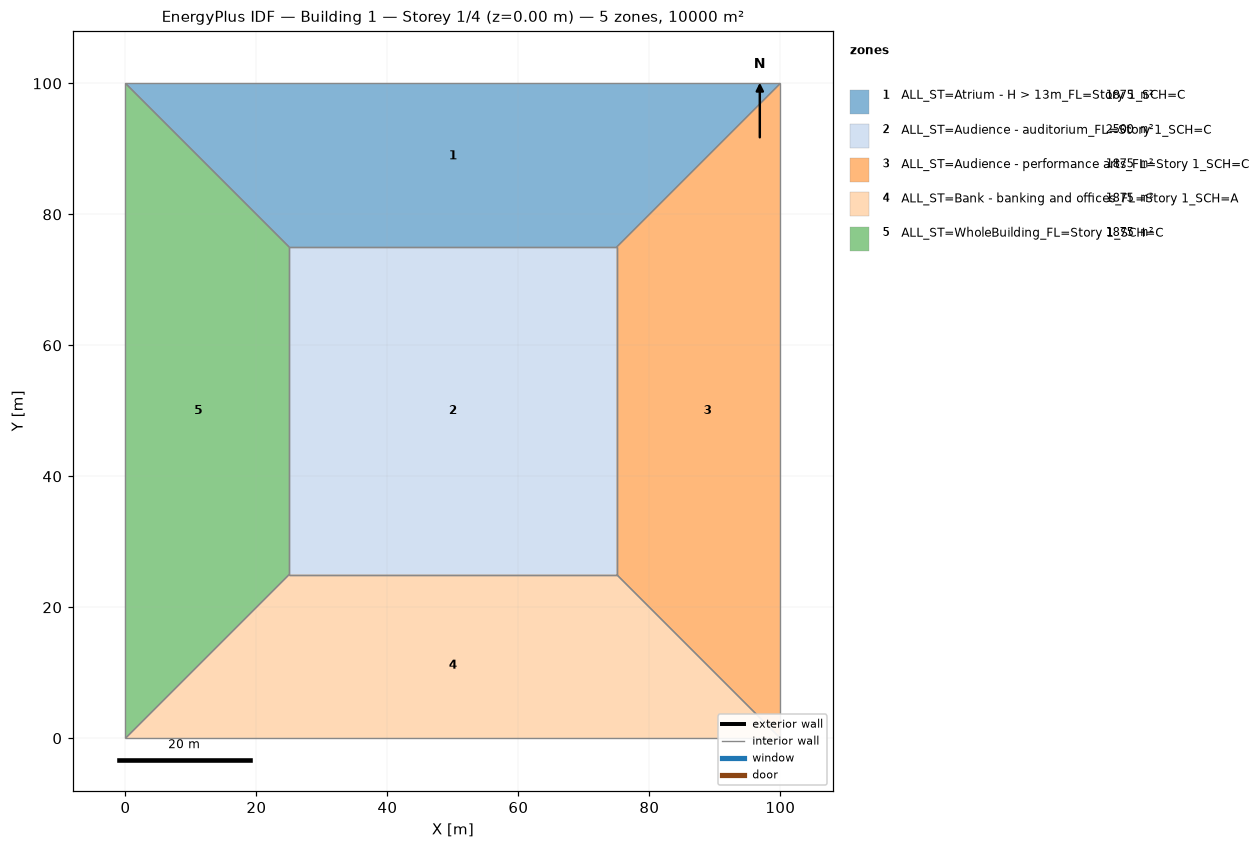
=== STOREY PLAN SPEC (per zone: floor XY polygon, exterior-wall plan segments, windows/doors) ===
zone 1: ALL_ST=Atrium - H > 13m_FL=Story 1_SCH=C  (1875.0 m²)
  floor: (0.00, 100.00) (100.00, 100.00) (75.00, 75.00) (25.00, 75.00)
  interior walls: 4
zone 2: ALL_ST=Audience - auditorium_FL=Story 1_SCH=C  (2500.0 m²)
  floor: (25.00, 25.00) (25.00, 75.00) (75.00, 75.00) (75.00, 25.00)
  interior walls: 4
zone 3: ALL_ST=Audience - performance arts_FL=Story 1_SCH=C  (1875.0 m²)
  floor: (100.00, 100.00) (100.00, 0.00) (75.00, 25.00) (75.00, 75.00)
  interior walls: 4
zone 4: ALL_ST=Bank - banking and offices_FL=Story 1_SCH=A  (1875.0 m²)
  floor: (100.00, 0.00) (0.00, 0.00) (25.00, 25.00) (75.00, 25.00)
  interior walls: 4
zone 5: ALL_ST=WholeBuilding_FL=Story 1_SCH=C  (1875.0 m²)
  floor: (0.00, 0.00) (0.00, 100.00) (25.00, 75.00) (25.00, 25.00)
  interior walls: 4

=== DERIVED (storey summary) ===
Building: Building 1
Storey: 1 of 4  (floor level z = 0.00 m)
Storey gross floor area: 10000.0 m²
Zones on this storey: 5
  - ALL_ST=Atrium - H > 13m_FL=Story 1_SCH=C: floor 1875.0 m²
  - ALL_ST=Audience - auditorium_FL=Story 1_SCH=C: floor 2500.0 m²
  - ALL_ST=Audience - performance arts_FL=Story 1_SCH=C: floor 1875.0 m²
  - ALL_ST=Bank - banking and offices_FL=Story 1_SCH=A: floor 1875.0 m²
  - ALL_ST=WholeBuilding_FL=Story 1_SCH=C: floor 1875.0 m²
Zone adjacency (shared interzone walls):
  - ALL_ST=Atrium - H > 13m_FL=Story 1_SCH=C ↔ ALL_ST=Audience - auditorium_FL=Story 1_SCH=C
  - ALL_ST=Atrium - H > 13m_FL=Story 1_SCH=C ↔ ALL_ST=Audience - performance arts_FL=Story 1_SCH=C
  - ALL_ST=Atrium - H > 13m_FL=Story 1_SCH=C ↔ ALL_ST=WholeBuilding_FL=Story 1_SCH=C
  - ALL_ST=Audience - auditorium_FL=Story 1_SCH=C ↔ ALL_ST=Audience - performance arts_FL=Story 1_SCH=C
  - ALL_ST=Audience - auditorium_FL=Story 1_SCH=C ↔ ALL_ST=Bank - banking and offices_FL=Story 1_SCH=A
  - ALL_ST=Audience - auditorium_FL=Story 1_SCH=C ↔ ALL_ST=WholeBuilding_FL=Story 1_SCH=C
  - ALL_ST=Audience - performance arts_FL=Story 1_SCH=C ↔ ALL_ST=Bank - banking and offices_FL=Story 1_SCH=A
  - ALL_ST=Bank - banking and offices_FL=Story 1_SCH=A ↔ ALL_ST=WholeBuilding_FL=Story 1_SCH=C